Run: headless pygame with SDL's dummy video driver; simulated clock (each Clock.tick advances the game by its frame time, no real sleeping); random seed 0; keys injected as events and as key.get_pressed() state; no mouse input.
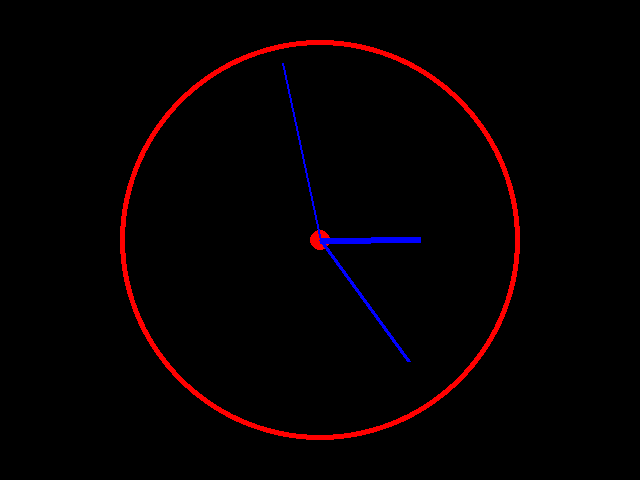
Frame 1 of 4 · flips 1–60 · no input
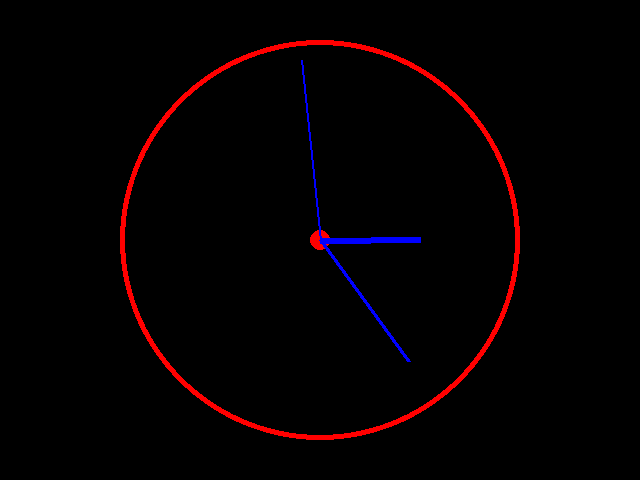
Frame 2 of 4 · flips 61–180 · tapped SPACE, RETURN · held RIGHT (→), D
Frame 3 of 4 · flips 181–300 · held DOWN (↓), S · screen unchanged from frame 2, image omitted
Frame 4 of 4 · flips 301–420 · held LEFT (←), A, UP (↑), W · screen unchanged from frame 3, image omitted

The pygame program that drew these frames:

# WRITE YOUR SOLUTION HERE:
import pygame
import math
from datetime import datetime, timedelta

pygame.init()
pygame.display.set_caption("Clock")
screen_dims = (width, height) = (640, 480)
screen = pygame.display.set_mode(screen_dims)

# RGB COLORS USED FOR THE SHAPES
black = (0  , 0,   0)
red   = (255, 0,   0)
blue  = (0  , 0, 255)

# CLOCK FRAME - CENTER AND RADIUS
center = (width / 2, height / 2)
radius = 200

# FUNCTIONS TO CREATE DYNAMIC CLOCK HANDS - They use datetime and timedelta objects to move them (so we don't need Clock() object)
def clock_hand(clock_hand_size: int, thickness: int, clock_hand_type: str):
    [frequency, real_clock_hand_time] = which_clock_hand(clock_hand_type)
    initial_angle = 3 * math.pi / 2 # initial_angle makes all the clock hands start from the same position, pointing to number 12 on the clock
    angular_speed = 2 * math.pi * frequency
    angle = initial_angle + angular_speed * real_clock_hand_time    # real_clock_hand_time must be in seconds
                                                                    # (this is properly arranged in function which_clock_hand)

    x = center[0] + clock_hand_size * math.cos(angle)
    y = center[1] + clock_hand_size * math.sin(angle)

            # Line: (surface, color, A(x1, y1), B(x2, y2), thickness)
    return  pygame.draw.line(screen, blue, center, (x, y), thickness)

def which_clock_hand(clock_hand_type: str):
    time_now = datetime.now()
    # time_now = datetime(2026, 1, 21, 18, 45) # >>> only a test value to check a time greater than 12 hours (18:45)
    if clock_hand_type == "seconds":
        frequency = 1 / 60 
        real_clock_hand_time = timedelta(seconds= time_now.second).total_seconds()
    elif clock_hand_type == "minutes":
        frequency = 1 / (60 * 60) 
        real_clock_hand_time = timedelta(minutes= time_now.minute).total_seconds()
    elif clock_hand_type == "hours":
        frequency = 1 / (60 * 60 * 12) 
        real_clock_hand_time = timedelta(hours= time_now.hour).total_seconds()
    return [frequency, real_clock_hand_time]

while True:
    for event in pygame.event.get():
        if event.type == pygame.QUIT:
            exit()
    screen.fill(black)

    # Drawing the clock frame
    # Circle: (surface, color, (center_x, center_y), radius)
    pygame.draw.circle(screen, red, center, radius)
    pygame.draw.circle(screen, black, center, radius - 5)
    pygame.draw.circle(screen, red, center, 10)

    # Declaring all the clock hands
    seconds = clock_hand(180, 2, "seconds")
    minutes = clock_hand(150, 4, "minutes")
    hours   = clock_hand(100, 6, "hours")

    pygame.display.flip()
    print(datetime.now().strftime("%H:%M:%S")) # to check the system time with the clock

# I really enjoyed this exercise. The coolest one!
